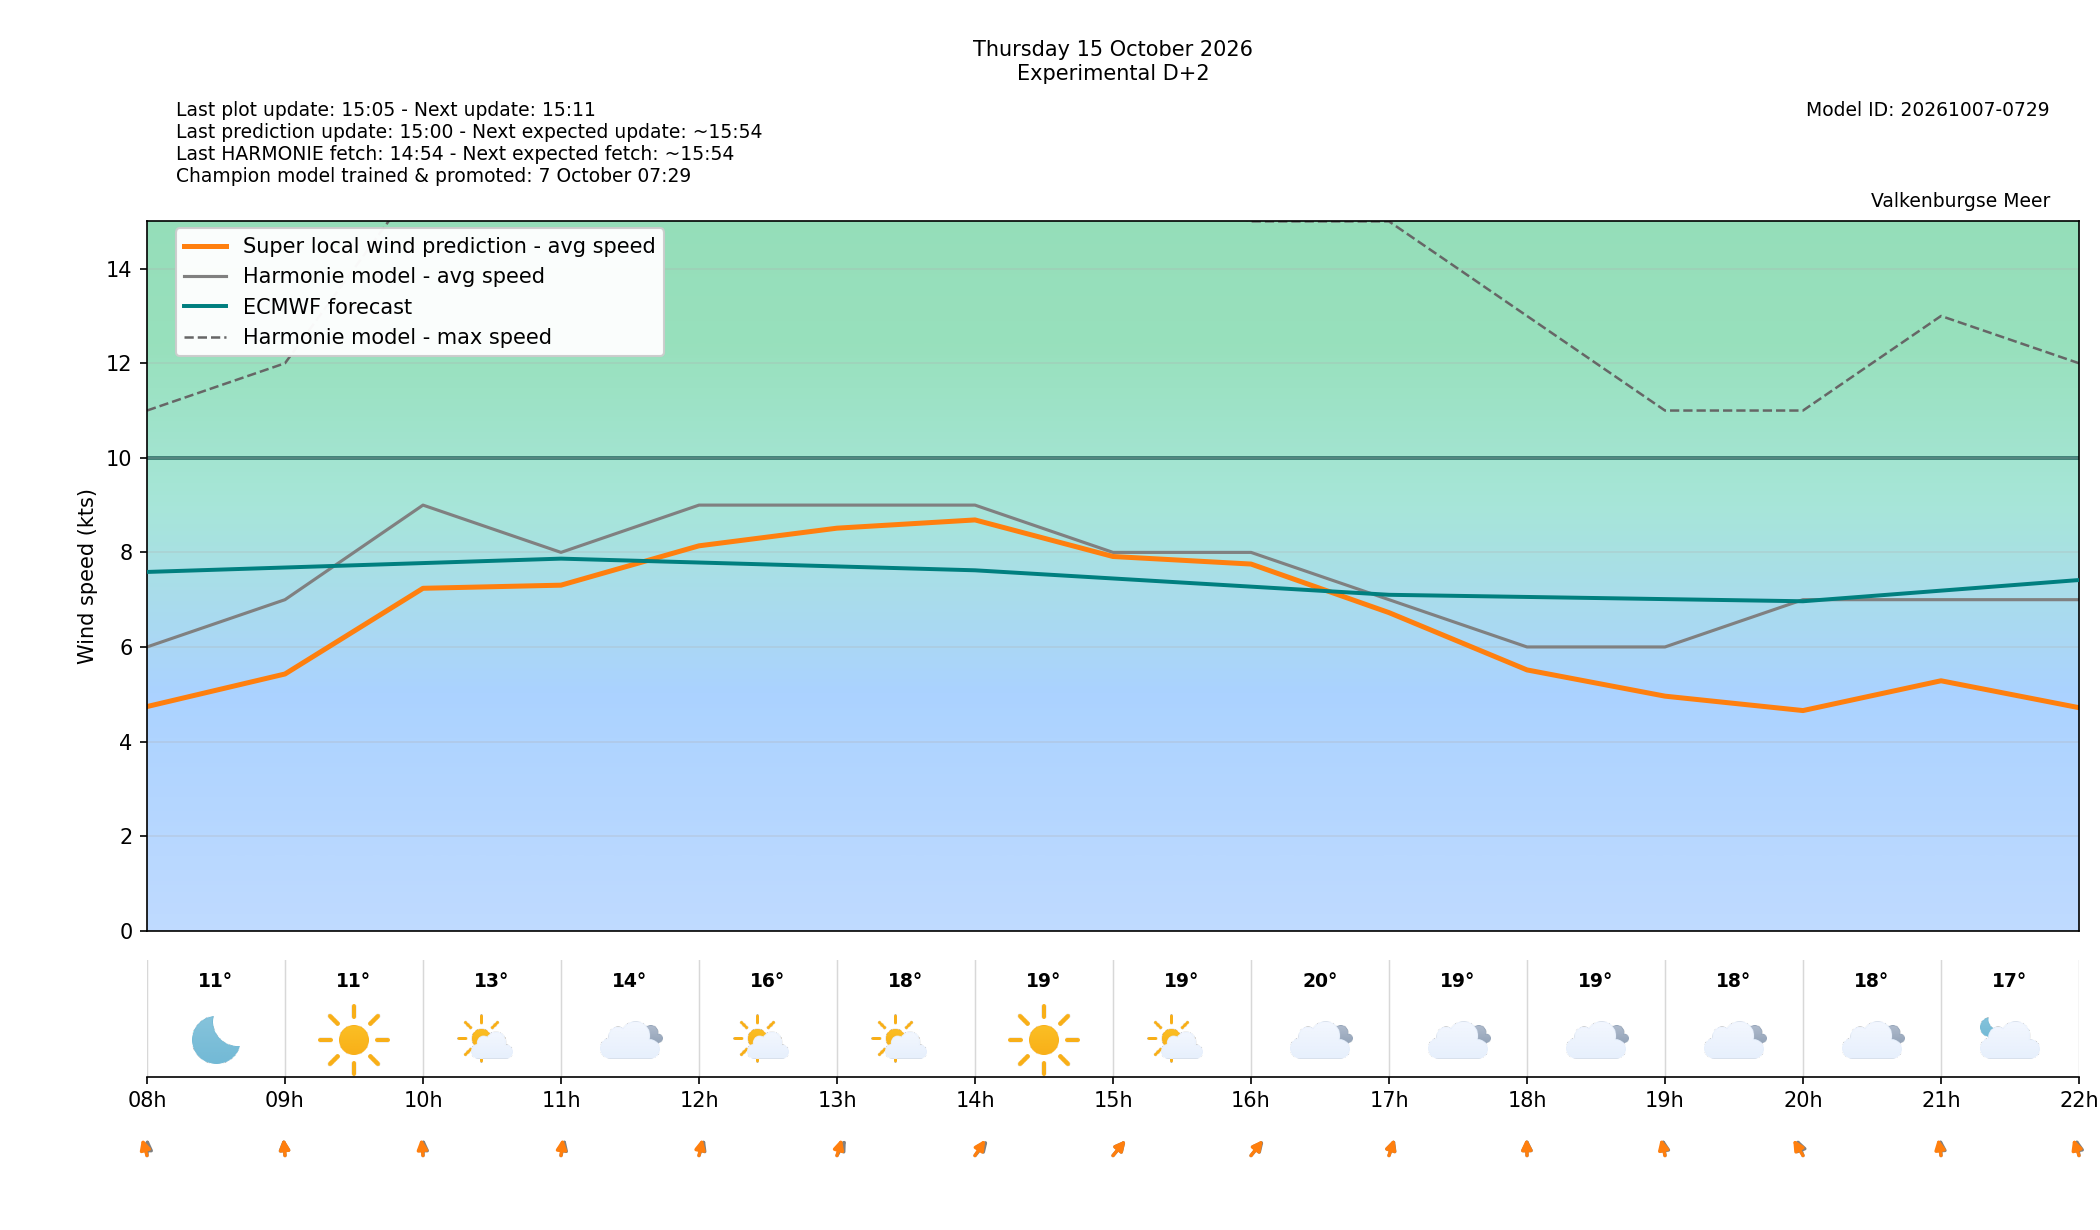

The file beside this chart, header and first rows:
target_time_utc, target_time_local, forecast_wind_speed, forecast_wind_min, forecast_wind_max, lstm_pred_wind_speed, forecast_wind_dir_deg, lstm_pred_wind_dir_deg, forecast_temperature_c, weather_code, weather_source, is_daylight, hour_utc, hour_local, delta_speed_lstm_minus_forecast, delta_dir_lstm_minus_forecast, issue_time_utc, forecast_available, harmonie_run_ts, harmonie_fetched_ts, speed_model_id, direction_model_id, calibration_policy
2026-10-15 06:00:00+00:00, 2026-10-15 08:00:00+02:00, 6.0, 6.0, 11.0, 4.739, 181.0, 170.5, 11.2, 0, windsurfice, False, 06, 08, -1.261, -10.47, 2026-10-13T13:00:00+00:00, True, 1791896042628, 1791896042628, 20261007050000_8b9962c3_speed, 20261003080000_af4b4f24_direction, none
2026-10-15 07:00:00+00:00, 2026-10-15 09:00:00+02:00, 7.0, 7.0, 12.0, 5.428, 177.0, 177.3, 11.3, 0, windsurfice, True, 07, 09, -1.572, 0.3249, 2026-10-13T13:00:00+00:00, True, 1791896042628, 1791896042628, 20261007050000_8b9962c3_speed, 20261003080000_af4b4f24_direction, none
2026-10-15 08:00:00+00:00, 2026-10-15 10:00:00+02:00, 9.0, 9.0, 16.0, 7.241, 181.0, 176.5, 12.5, 1, windsurfice, True, 08, 10, -1.759, -4.468, 2026-10-13T13:00:00+00:00, True, 1791896042628, 1791896042628, 20261007050000_8b9962c3_speed, 20261003080000_af4b4f24_direction, none
2026-10-15 09:00:00+00:00, 2026-10-15 11:00:00+02:00, 8.0, 8.0, 16.0, 7.307, 188.0, 183.5, 14.1, 3, windsurfice, True, 09, 11, -0.6932, -4.482, 2026-10-13T13:00:00+00:00, True, 1791896042628, 1791896042628, 20261007050000_8b9962c3_speed, 20261003080000_af4b4f24_direction, none
2026-10-15 10:00:00+00:00, 2026-10-15 12:00:00+02:00, 9.0, 9.0, 16.0, 8.139, 191.0, 186.6, 15.8, 1, windsurfice, True, 10, 12, -0.8611, -4.383, 2026-10-13T13:00:00+00:00, True, 1791896042628, 1791896042628, 20261007050000_8b9962c3_speed, 20261003080000_af4b4f24_direction, none
2026-10-15 11:00:00+00:00, 2026-10-15 13:00:00+02:00, 9.0, 9.0, 17.0, 8.512, 197.0, 189.1, 17.6, 1, windsurfice, True, 11, 13, -0.4878, -7.93, 2026-10-13T13:00:00+00:00, True, 1791896042628, 1791896042628, 20261007050000_8b9962c3_speed, 20261003080000_af4b4f24_direction, none
2026-10-15 12:00:00+00:00, 2026-10-15 14:00:00+02:00, 9.0, 9.0, 17.0, 8.686, 205.0, 199.8, 18.8, 0, windsurfice, True, 12, 14, -0.3135, -5.189, 2026-10-13T13:00:00+00:00, True, 1791896042628, 1791896042628, 20261007050000_8b9962c3_speed, 20261003080000_af4b4f24_direction, none
2026-10-15 13:00:00+00:00, 2026-10-15 15:00:00+02:00, 8.0, 8.0, 16.0, 7.913, 205.0, 204.7, 19.4, 1, windsurfice, True, 13, 15, -0.08696, -0.3282, 2026-10-13T13:00:00+00:00, True, 1791896042628, 1791896042628, 20261007050000_8b9962c3_speed, 20261003080000_af4b4f24_direction, none
2026-10-15 14:00:00+00:00, 2026-10-15 16:00:00+02:00, 8.0, 8.0, 15.0, 7.753, 205.0, 203.2, 19.6, 3, windsurfice, True, 14, 16, -0.2466, -1.778, 2026-10-13T13:00:00+00:00, True, 1791896042628, 1791896042628, 20261007050000_8b9962c3_speed, 20261003080000_af4b4f24_direction, none
2026-10-15 15:00:00+00:00, 2026-10-15 17:00:00+02:00, 7.0, 7.0, 15.0, 6.726, 191.0, 190.1, 19.2, 3, windsurfice, True, 15, 17, -0.2739, -0.91, 2026-10-13T13:00:00+00:00, True, 1791896042628, 1791896042628, 20261007050000_8b9962c3_speed, 20261003080000_af4b4f24_direction, none
2026-10-15 16:00:00+00:00, 2026-10-15 18:00:00+02:00, 6.0, 6.0, 13.0, 5.514, 180.0, 179, 18.8, 3, windsurfice, True, 16, 18, -0.4856, -0.997, 2026-10-13T13:00:00+00:00, True, 1791896042628, 1791896042628, 20261007050000_8b9962c3_speed, 20261003080000_af4b4f24_direction, none
2026-10-15 17:00:00+00:00, 2026-10-15 19:00:00+02:00, 6.0, 6.0, 11.0, 4.96, 176.0, 172.2, 18.2, 3, windsurfice, False, 17, 19, -1.04, -3.843, 2026-10-13T13:00:00+00:00, True, 1791896042628, 1791896042628, 20261007050000_8b9962c3_speed, 20261003080000_af4b4f24_direction, none
2026-10-15 18:00:00+00:00, 2026-10-15 20:00:00+02:00, 7.0, 7.0, 11.0, 4.655, 168.0, 161.1, 18.0, 3, windsurfice, False, 18, 20, -2.345, -6.859, 2026-10-13T13:00:00+00:00, True, 1791896042628, 1791896042628, 20261007050000_8b9962c3_speed, 20261003080000_af4b4f24_direction, none
2026-10-15 19:00:00+00:00, 2026-10-15 21:00:00+02:00, 7.0, 7.0, 13.0, 5.285, 179.0, 174.4, 17.0, 2, windsurfice, False, 19, 21, -1.715, -4.557, 2026-10-13T13:00:00+00:00, True, 1791896042628, 1791896042628, 20261007050000_8b9962c3_speed, 20261003080000_af4b4f24_direction, none
2026-10-15 20:00:00+00:00, 2026-10-15 22:00:00+02:00, 7.0, 7.0, 12.0, 4.716, 175.0, 169, 16.3, 1, windsurfice, False, 20, 22, -2.284, -6.007, 2026-10-13T13:00:00+00:00, True, 1791896042628, 1791896042628, 20261007050000_8b9962c3_speed, 20261003080000_af4b4f24_direction, none
